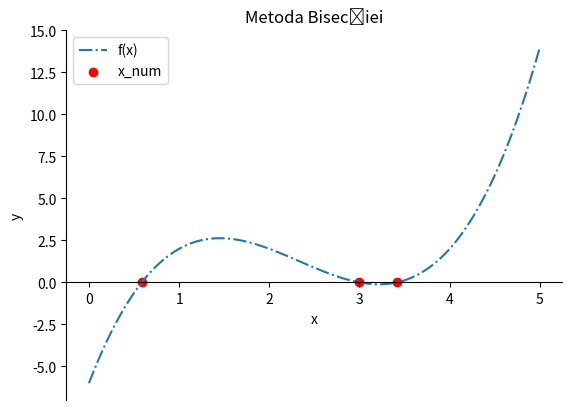

Source code (Python):
import numpy as np
import matplotlib.pyplot as plt
import math

def bisection_search(f, a, b, epsilon=1e-5):
    """Găsește rădăcina funcției `f` pe intervalul `[a, b]`
    cu precizia `epsilon`.
    """

    # Calculăm valorile în capete
    f_a = f(a)
    f_b = f(b)

    # Trebuie să aibă semne diferite pentru această metodă
    assert f_a * f_b < 0

    # Prima estimare, mijlocul intervalului inițial
    x_num = (a + b) / 2

    # Numărul necesar de iterații
    num_iterations = math.floor(math.log2((b - a) / epsilon) - 1) + 1

    # Aplicăm algoritmul
    for step in range(num_iterations):
        value = f(x_num)

        # Am găsit fix valoarea căutată, ieșim
        if value == 0:
            break
        elif f_a * value < 0:
            b = x_num
        else:
            a = x_num

        x_num = (a + b) / 2

    return x_num


# Funcția pentru care căutăm soluțiile
f = lambda x: (x ** 3) - 7 * (x ** 2) + 14 * x - 6

# Căutăm pe intervalele date
a = bisection_search(f, 0, 1)
b = bisection_search(f, 1, 3.2)
c = bisection_search(f, 3.2, 4)
print(a)
print(b)
print(c)


## Afișez rezultatul
# Creez un nou plot cu rezoluție mare
fig, ax = plt.subplots(1, dpi=200)

# Pun un titlu
plt.title('Metoda Bisecției')

# Configurez axele
ax.spines['bottom'].set_position('zero')
ax.spines['top'].set_color('none')
ax.spines['right'].set_color('none')

# Generez punctele
x = np.linspace(start=0, stop=5, num=1000)

# Desenez graficul funcției
plt.plot(x, f(x), '-.')

# Desenez soluțiile
plt.scatter([a, b, c], [0, 0, 0], c='red')

# Afișez legenda
plt.legend(['f(x)', 'x_num'])

# Etichetez axele
plt.xlabel('x')
plt.ylabel('y')

plt.show()
